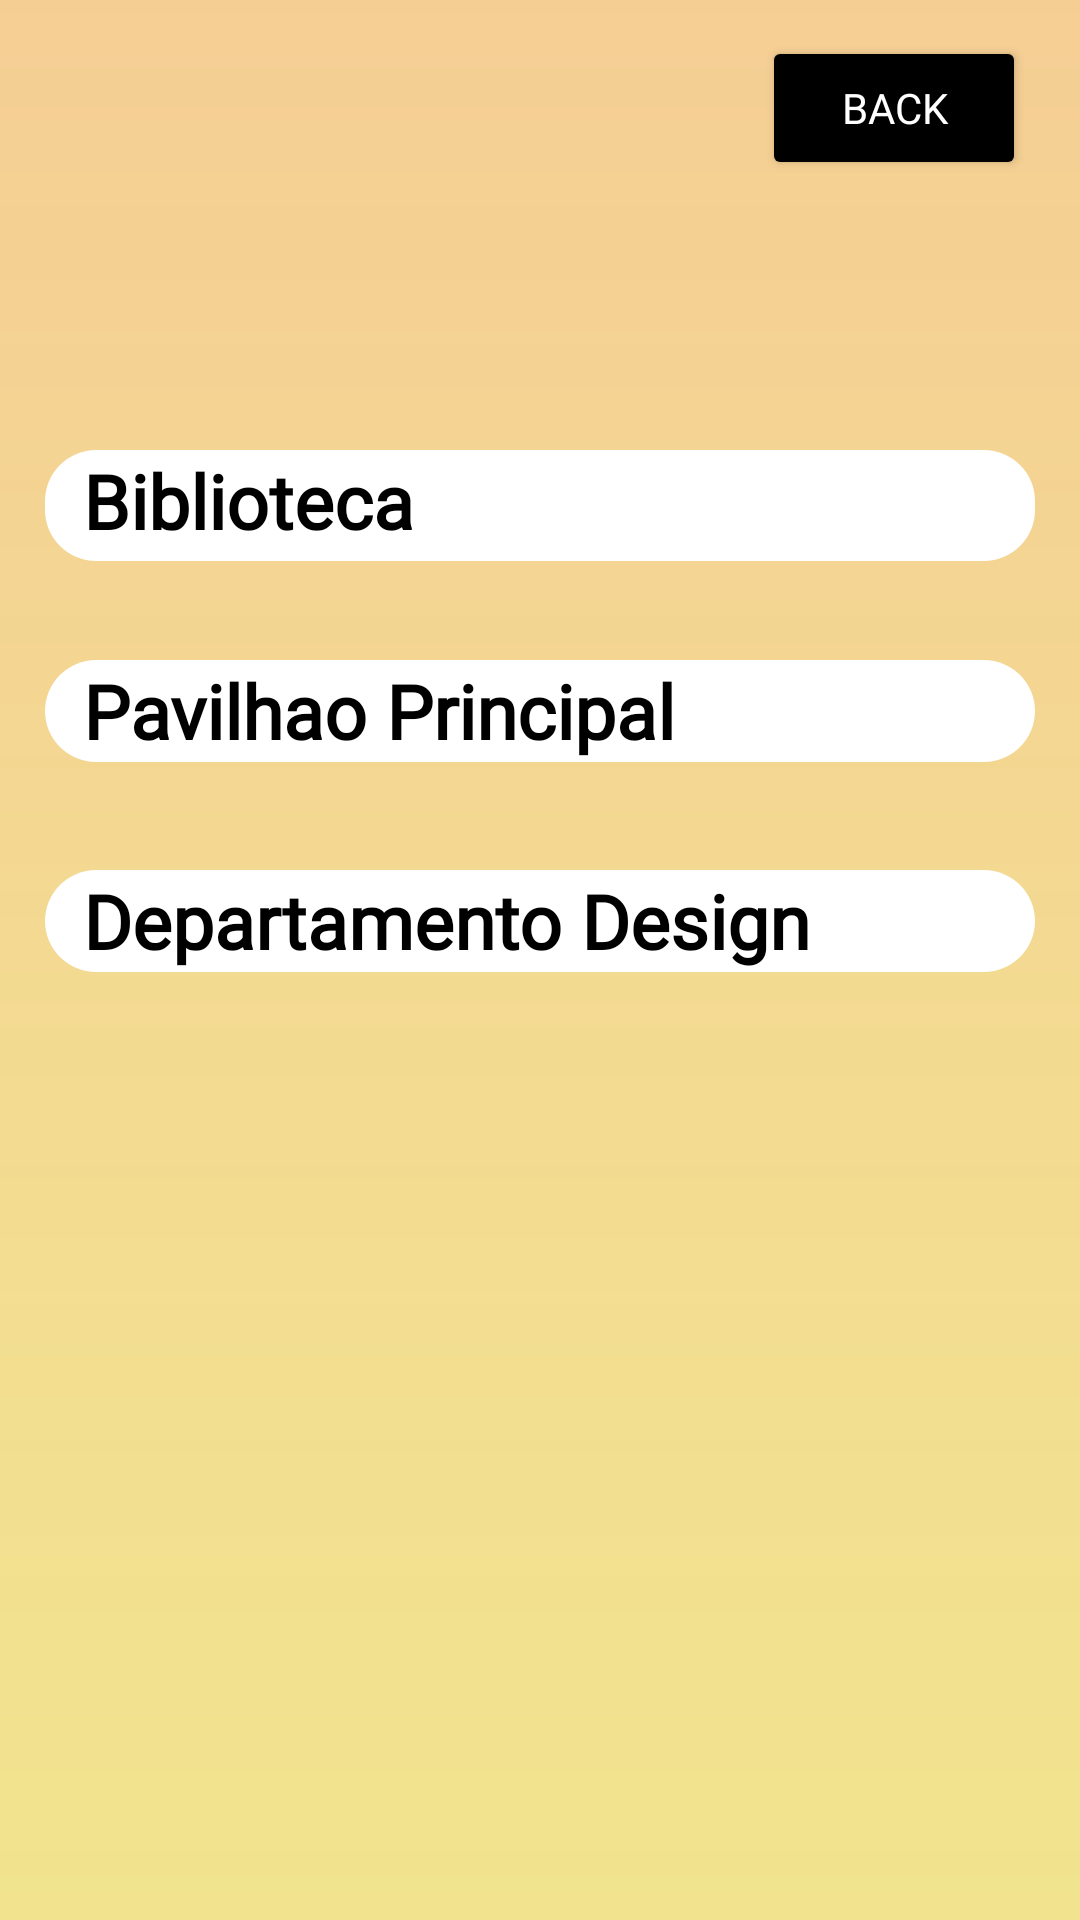

Produce the Android XML layout that renders to this screen, including the resource entries it uses.
<!-- AndroidManifest.xml: application theme Theme.ESP32_APP -->
<!-- res/layout/activity_menuactivity.xml -->
<?xml version="1.0" encoding="utf-8"?>
<RelativeLayout xmlns:android="http://schemas.android.com/apk/res/android"
    xmlns:app="http://schemas.android.com/apk/res-auto"
    android:layout_width="match_parent"
    android:layout_height="match_parent"
    android:background="@drawable/gradient">

    <Spinner
        android:id="@+id/spinner1"
        android:layout_width="349dp"
        android:layout_height="wrap_content"
        android:layout_alignBottom="@+id/txtVw"
        android:layout_marginLeft="-311dp"
        android:layout_marginBottom="8dp"
        android:layout_toRightOf="@+id/txtVw"
        android:fadeScrollbars="true" />

    <TextView
        android:id="@+id/txtVw"
        android:layout_width="338dp"
        android:layout_height="37dp"
        android:layout_centerHorizontal="true"
        android:layout_marginLeft="30dp"
        android:layout_marginTop="150dp"
        android:background="@drawable/buttonshape"
        android:fadingEdge="horizontal"
        android:fontFamily="@font/orbitron"
        android:text="  Biblioteca"
        android:textColor="@color/black"
        android:textSize="25dp"
        android:textStyle="bold" />

    <Spinner
        android:id="@+id/spinner2"
        android:layout_width="367dp"
        android:layout_height="wrap_content"
        android:layout_alignBottom="@+id/txtVw"
        android:layout_marginLeft="-329dp"
        android:layout_marginTop="180dp"
        android:layout_marginBottom="-69dp"
        android:layout_toRightOf="@+id/txtVw" />

    <TextView
        android:id="@+id/txtV2"
        android:layout_width="330dp"
        android:layout_height="34dp"
        android:layout_centerHorizontal="true"
        android:layout_marginLeft="30dp"
        android:layout_marginTop="220dp"
        android:background="@drawable/buttonshape"
        android:fontFamily="@font/orbitron"
        android:text="  Pavilhao Principal"
        android:textColor="@color/black"
        android:textSize="25dp"
        android:textStyle="bold" />

    <Spinner
        android:id="@+id/spinner3"
        android:layout_width="367dp"
        android:layout_height="wrap_content"
        android:layout_alignBottom="@+id/txtVw"
        android:layout_marginLeft="-323dp"
        android:layout_marginTop="300dp"
        android:layout_marginBottom="-130dp"
        android:layout_toRightOf="@+id/txtVw"
        android:spinnerMode="dialog" />

    <TextView
        android:id="@+id/txtV3"
        android:layout_width="332dp"
        android:layout_height="34dp"
        android:layout_centerHorizontal="true"
        android:layout_marginLeft="30dp"
        android:layout_marginTop="290dp"
        android:background="@drawable/buttonshape"
        android:fontFamily="@font/orbitron"
        android:text="  Departamento Design"
        android:textColor="@color/black"
        android:textSize="25dp"
        android:textStyle="bold"/>

    <Button
        android:id="@+id/button2"
        android:layout_width="wrap_content"
        android:layout_height="wrap_content"
        android:layout_alignParentTop="true"
        android:layout_alignParentEnd="true"
        android:layout_alignParentRight="true"
        android:layout_marginTop="12dp"
        android:layout_marginEnd="18dp"
        android:layout_marginRight="18dp"
        android:fontFamily="@font/orbitron_bold"
        android:text="@string/back"
        android:textColor="@color/white"
        app:backgroundTint="#000000" />


</RelativeLayout>
<!-- resources referenced by this layout -->
<resources>
  <!-- drawable buttonshape (drawable) -->
  <?xml version="1.0" encoding="utf-8"?>
  <shape xmlns:android="http://schemas.android.com/apk/res/android" android:shape="rectangle" >
      <corners
          android:radius="17dp"
          />
      <gradient
          android:angle="45"
          android:centerX="35%"
          android:centerColor="#FFFFFF"
          android:startColor="#FFFFFF"
          android:endColor="#FFFFFF"
          android:type="linear"
          />
      <padding
          android:left="0dp"
          android:top="0dp"
          android:right="0dp"
          android:bottom="0dp"
          />
      <size
          android:width="223dp"
          android:height="57dp"
          />
  
  </shape>
  <!-- drawable gradient (drawable) -->
  <?xml version="1.0" encoding="utf-8"?>
  <shape xmlns:android="http://schemas.android.com/apk/res/android">
      <gradient
          android:type="linear"
          android:angle="90"
          android:startColor="#7EE4C91B"
          android:endColor="#70E8900C"
          />
  </shape>
  <string name="back">back</string>
  <style name="Theme.ESP32_APP" parent="Theme.MaterialComponents.DayNight.DarkActionBar">
          
          <item name="colorPrimary">#FFFFFF</item>
          <item name="colorPrimaryVariant">#A3A3A3</item>
          <item name="colorOnPrimary">@color/white</item>
          
          <item name="colorSecondary">@color/teal_200</item>
          <item name="colorSecondaryVariant">@color/teal_700</item>
          <item name="colorOnSecondary">@color/black</item>
          
          <item name="android:statusBarColor" tools:targetApi="l">?attr/colorPrimaryVariant</item>
          
      </style>
  <!-- not gathered from this repository: default colours our renderer supplied (Android Studio template values) -->
  <color name="teal_200">#FF03DAC5</color>
  <color name="teal_700">#FF018786</color>
  <color name="black">#FF000000</color>
  <color name="white">#FFFFFFFF</color>
</resources>
